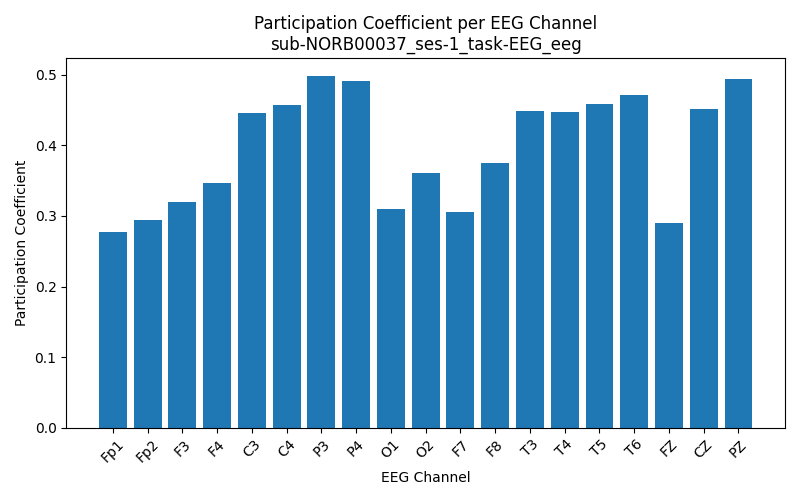

The file beside this chart, header and first rows:
Channel, Participation_Coefficient
Fp1, 0.2772
Fp2, 0.2944
F3, 0.3203
F4, 0.3464
C3, 0.4461
C4, 0.4572
P3, 0.4987
P4, 0.4912
O1, 0.3094
O2, 0.3608
F7, 0.3058
F8, 0.3744
T3, 0.448
T4, 0.4477
T5, 0.4583
T6, 0.4709
FZ, 0.29
CZ, 0.4512
PZ, 0.4937
